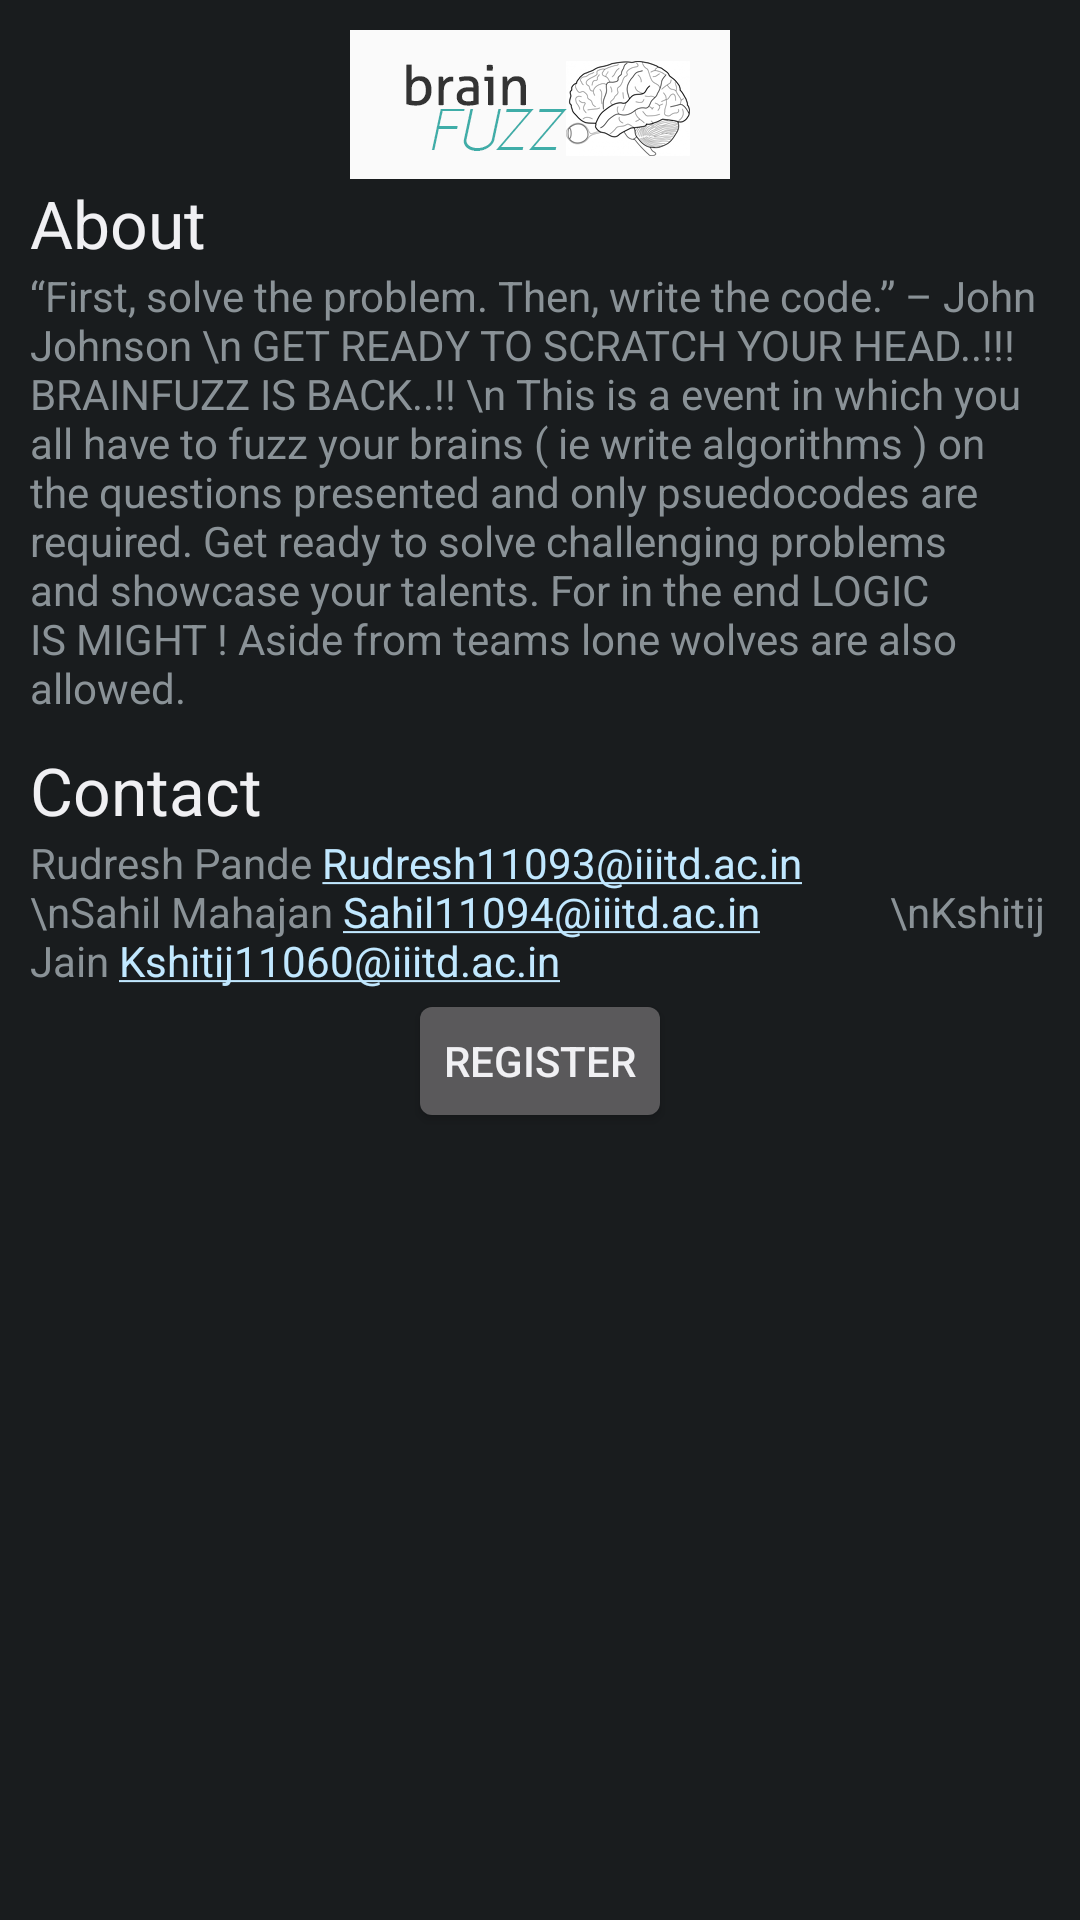

Layout XML and referenced resources for this Android screen:
<!-- AndroidManifest.xml: application theme AppTheme -->
<!-- res/layout/event_dialog_brainfuzz.xml -->
<?xml version="1.0" encoding="utf-8"?>
<ScrollView xmlns:android="http://schemas.android.com/apk/res/android"
            android:orientation="vertical"
            android:padding="5dp"
            android:layout_width="match_parent"
            android:layout_height="match_parent">

<LinearLayout xmlns:android="http://schemas.android.com/apk/res/android"
              android:id="@+id/dialog_event_brainfuzz"
              android:orientation="vertical"
              android:padding="5dp"
              android:layout_width="match_parent"
              android:layout_height="match_parent">

    <ImageView
            android:layout_width="fill_parent"
            android:layout_height="wrap_content"
            android:id="@+id/imageView"
            android:src="@drawable/event_brainfuzz"/>

    <TextView
            android:layout_width="wrap_content"
            android:layout_height="wrap_content"
            android:textAppearance="?android:attr/textAppearanceLarge"
            android:text="About"
            android:id="@+id/aboutTitleBrainfuzz"
            android:layout_gravity="left|center_vertical"/>

    <TextView
            android:layout_width="wrap_content"
            android:layout_height="wrap_content"
            android:text="“First, solve the problem. Then, write the code.” – John Johnson \n
GET READY TO SCRATCH YOUR HEAD..!!! BRAINFUZZ IS BACK..!! \n
This is a event in which you all have to fuzz your brains ( ie write algorithms ) on the questions presented and only psuedocodes are required. Get ready to solve challenging problems and showcase your talents.
For in the end LOGIC IS MIGHT ! Aside from teams lone wolves are also allowed."
            android:layout_gravity="center"/>

    <TextView
            android:layout_width="wrap_content"
            android:layout_height="wrap_content"
            android:textAppearance="?android:attr/textAppearanceLarge"
            android:text="Contact"
            android:id="@+id/textViewContactTitle"
            android:layout_gravity="left|center_vertical"
            android:layout_marginTop="10dp"/>

    <TextView
            android:layout_width="wrap_content"
            android:layout_height="wrap_content"
            android:autoLink="all"
            android:text="Rudresh Pande Rudresh11093@iiitd.ac.in
            \nSahil Mahajan Sahil11094@iiitd.ac.in
            \nKshitij Jain Kshitij11060@iiitd.ac.in"
            android:id="@+id/textViewTItle"
            android:layout_gravity="left|center_vertical"/>

    <Button
            android:layout_width="wrap_content"
            android:layout_height="wrap_content"
            android:text="Register"
            android:id="@+id/buttonRegister"
            android:onClick="registerbrainfuzz"
            android:layout_gravity="center"/>


</LinearLayout>
</ScrollView>
<!-- resources referenced by this layout -->
<resources>
  <!-- drawable event_brainfuzz: png bitmap (drawable-xxhdpi, 24386 bytes) -->
  <style name="AppTheme" parent="AppBaseTheme">
          
      </style>
  <style name="AppBaseTheme" parent="android:Theme.Black">
          
      </style>
</resources>
